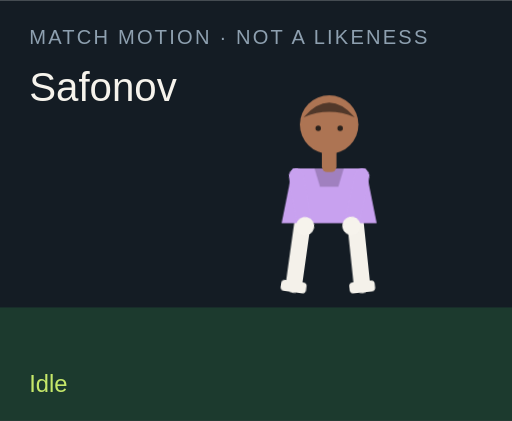
t = 0.00 s
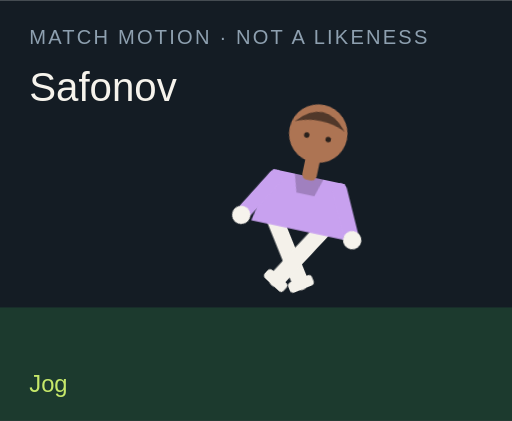
t = 1.50 s
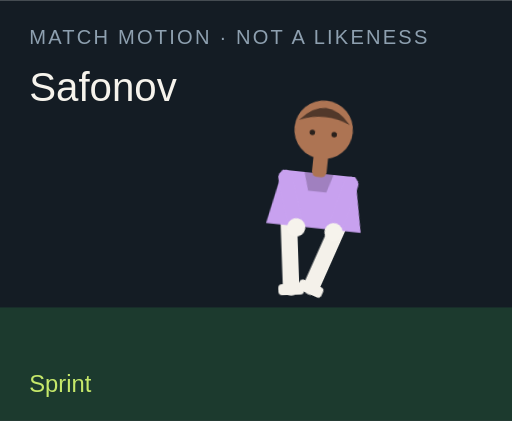
t = 3.00 s
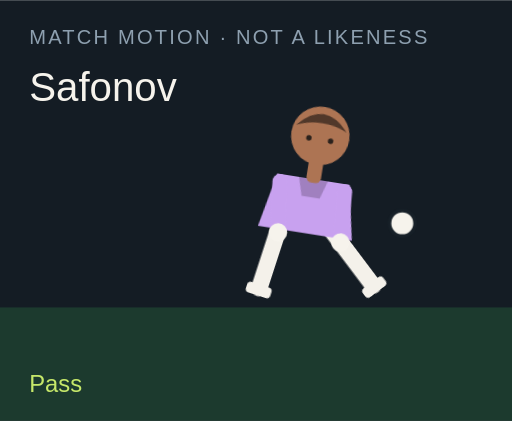
t = 4.50 s
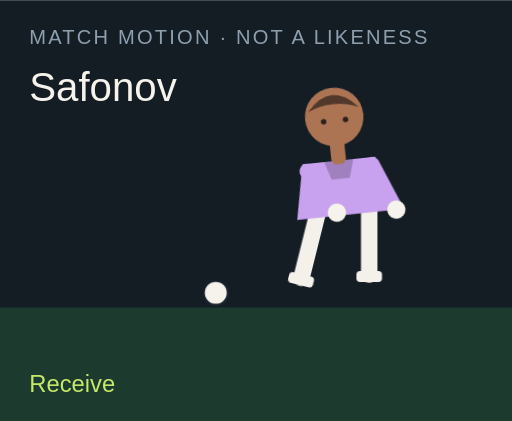
t = 6.00 s
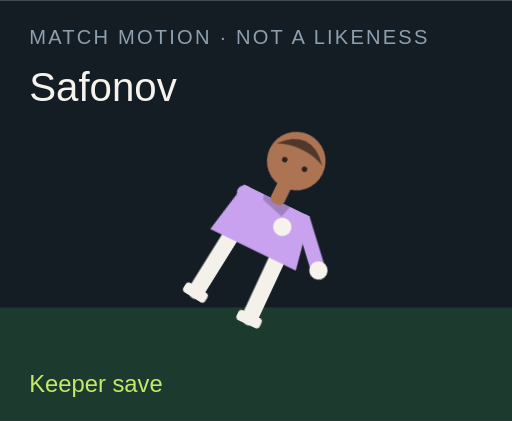
t = 7.50 s

The animated SVG that drew these frames (rendered in a browser with its animation timeline set to each time). Animation: 18 CSS @keyframes rules; one cycle of 9.00 s, repeats indefinitely.

<?xml version="1.0" encoding="UTF-8"?>
<svg xmlns="http://www.w3.org/2000/svg" viewBox="0 0 280 230" role="img">
  <style>@media (prefers-reduced-motion: reduce){animate,animateTransform{display:none}}</style>
  <rect width="280" height="230" fill="#141c24"/>
  <rect y="168" width="280" height="62" fill="#1c3a2e"/>
  <text x="16" y="24" fill="#8ea0b0" font-family="Arial,sans-serif" font-size="11" letter-spacing="1.2">MATCH MOTION · NOT A LIKENESS</text>
  <text x="16" y="55" fill="#f6f3ec" font-family="Impact,sans-serif" font-size="22">Safonov</text>
  <circle r="7" fill="#f6f3ec" stroke="#172028" stroke-width="2" id="motion-37094" cx="150" cy="160" opacity="0">
    
    
    
  </circle>
  <g transform="translate(132 40)">
    <g id="motion-37116" transform="rotate(0 48 90)">
      
      <g id="motion-37118" transform="translate(0 0)">
        
        <g transform="translate(34 78)"><g id="motion-37120" transform="rotate(8)"><path d="M0 0 V38" stroke="#f4f1ea" stroke-width="9" stroke-linecap="round"/><rect x="-7" y="36" width="14" height="6" rx="2" fill="#f4f1ea"/></g></g>
        <g transform="translate(62 78)"><g id="motion-37122" transform="rotate(-6)"><path d="M0 0 V38" stroke="#f4f1ea" stroke-width="9" stroke-linecap="round"/><rect x="-7" y="36" width="14" height="6" rx="2" fill="#f4f1ea"/></g></g>
        <path d="M28 52 h40 l6 30 H22 Z" fill="#c8a1ef"/>
        <path d="M40 52 h16 l-3 10 H43 Z" fill="#000" opacity=".2"/>
        <g transform="translate(30 56)"><g id="motion-37124" transform="rotate(-10)"><path d="M0 0 V28" stroke="#c8a1ef" stroke-width="8" stroke-linecap="round"/><circle cx="0" cy="28" r="5" fill="#f6f3ec"/></g></g>
        <g transform="translate(66 56)"><g id="motion-37126" transform="rotate(12)"><path d="M0 0 V28" stroke="#c8a1ef" stroke-width="8" stroke-linecap="round"/><circle cx="0" cy="28" r="5" fill="#f6f3ec"/></g></g>
        <rect x="44" y="40" width="8" height="14" rx="3" fill="#ad7453"/>
        <circle cx="48" cy="28" r="16" fill="#ad7453"/>
        <path d="M34 24 Q48 8 62 24 Q48 18 34 24" fill="#51382a"/>
        <circle cx="42" cy="30" r="1.5" fill="#2a211c"/><circle cx="54" cy="30" r="1.5" fill="#2a211c"/>
      </g>
    </g>
  </g>
  <text x="16" y="214" fill="#c6e86a" font-family="Arial,sans-serif" font-size="13" opacity="1" id="motion-37098">Idle</text><text x="16" y="214" fill="#c6e86a" font-family="Arial,sans-serif" font-size="13" opacity="0" id="motion-37100">Jog</text><text x="16" y="214" fill="#c6e86a" font-family="Arial,sans-serif" font-size="13" opacity="0" id="motion-37102">Sprint</text><text x="16" y="214" fill="#c6e86a" font-family="Arial,sans-serif" font-size="13" opacity="0" id="motion-37104">Dribble</text><text x="16" y="214" fill="#c6e86a" font-family="Arial,sans-serif" font-size="13" opacity="0" id="motion-37106">Pass</text><text x="16" y="214" fill="#c6e86a" font-family="Arial,sans-serif" font-size="13" opacity="0" id="motion-37108">Shoot</text><text x="16" y="214" fill="#c6e86a" font-family="Arial,sans-serif" font-size="13" opacity="0" id="motion-37110">Receive</text><text x="16" y="214" fill="#c6e86a" font-family="Arial,sans-serif" font-size="13" opacity="0" id="motion-37112">Keeper save</text><text x="16" y="214" fill="#c6e86a" font-family="Arial,sans-serif" font-size="13" opacity="0" id="motion-37114">Gloves up</text>
<style>@keyframes track-37095{0%{cx:150px}11.1%{cx:156px}22.2%{cx:164px}33.300000000000004%{cx:142px}44.4%{cx:190px}55.60000000000001%{cx:250px}66.7%{cx:118px}77.8%{cx:150px}88.9%{cx:150px}100%{cx:150px}}@keyframes track-37096{0%{cy:160px}11.1%{cy:158px}22.2%{cy:154px}33.300000000000004%{cy:156px}44.4%{cy:148px}55.60000000000001%{cy:96px}66.7%{cy:160px}77.8%{cy:160px}88.9%{cy:160px}100%{cy:160px}}@keyframes track-37097{0%{opacity:0}11.1%{opacity:0}22.2%{opacity:0}33.300000000000004%{opacity:1}44.4%{opacity:1}55.60000000000001%{opacity:1}66.7%{opacity:1}77.8%{opacity:0}88.9%{opacity:0}100%{opacity:0}}@keyframes track-37099{0%{opacity:1}11.1%{opacity:0}22.2%{opacity:0}33.300000000000004%{opacity:0}44.4%{opacity:0}55.60000000000001%{opacity:0}66.7%{opacity:0}77.8%{opacity:0}88.9%{opacity:0}100%{opacity:1}}@keyframes track-37101{0%{opacity:0}11.1%{opacity:1}22.2%{opacity:0}33.300000000000004%{opacity:0}44.4%{opacity:0}55.60000000000001%{opacity:0}66.7%{opacity:0}77.8%{opacity:0}88.9%{opacity:0}100%{opacity:0}}@keyframes track-37103{0%{opacity:0}11.1%{opacity:0}22.2%{opacity:1}33.300000000000004%{opacity:0}44.4%{opacity:0}55.60000000000001%{opacity:0}66.7%{opacity:0}77.8%{opacity:0}88.9%{opacity:0}100%{opacity:0}}@keyframes track-37105{0%{opacity:0}11.1%{opacity:0}22.2%{opacity:0}33.300000000000004%{opacity:1}44.4%{opacity:0}55.60000000000001%{opacity:0}66.7%{opacity:0}77.8%{opacity:0}88.9%{opacity:0}100%{opacity:0}}@keyframes track-37107{0%{opacity:0}11.1%{opacity:0}22.2%{opacity:0}33.300000000000004%{opacity:0}44.4%{opacity:1}55.60000000000001%{opacity:0}66.7%{opacity:0}77.8%{opacity:0}88.9%{opacity:0}100%{opacity:0}}@keyframes track-37109{0%{opacity:0}11.1%{opacity:0}22.2%{opacity:0}33.300000000000004%{opacity:0}44.4%{opacity:0}55.60000000000001%{opacity:1}66.7%{opacity:0}77.8%{opacity:0}88.9%{opacity:0}100%{opacity:0}}@keyframes track-37111{0%{opacity:0}11.1%{opacity:0}22.2%{opacity:0}33.300000000000004%{opacity:0}44.4%{opacity:0}55.60000000000001%{opacity:0}66.7%{opacity:1}77.8%{opacity:0}88.9%{opacity:0}100%{opacity:0}}@keyframes track-37113{0%{opacity:0}11.1%{opacity:0}22.2%{opacity:0}33.300000000000004%{opacity:0}44.4%{opacity:0}55.60000000000001%{opacity:0}66.7%{opacity:0}77.8%{opacity:1}88.9%{opacity:0}100%{opacity:0}}@keyframes track-37115{0%{opacity:0}11.1%{opacity:0}22.2%{opacity:0}33.300000000000004%{opacity:0}44.4%{opacity:0}55.60000000000001%{opacity:0}66.7%{opacity:0}77.8%{opacity:0}88.9%{opacity:1}100%{opacity:0}}@keyframes track-37117{0%{transform:rotate(0deg)}11.1%{transform:rotate(8deg)}22.2%{transform:rotate(16deg)}33.300000000000004%{transform:rotate(6deg)}44.4%{transform:rotate(4deg)}55.60000000000001%{transform:rotate(14deg)}66.7%{transform:rotate(-6deg)}77.8%{transform:rotate(52deg)}88.9%{transform:rotate(0deg)}100%{transform:rotate(0deg)}}@keyframes track-37119{0%{transform:translate(0px,0px)}11.1%{transform:translate(0px,-3px)}22.2%{transform:translate(0px,-6px)}33.300000000000004%{transform:translate(0px,-2px)}44.4%{transform:translate(0px,2px)}55.60000000000001%{transform:translate(0px,-4px)}66.7%{transform:translate(0px,1px)}77.8%{transform:translate(0px,16px)}88.9%{transform:translate(0px,-12px)}100%{transform:translate(0px,0px)}}@keyframes track-37121{0%{transform:rotate(8deg)}11.1%{transform:rotate(-26deg)}22.2%{transform:rotate(-42deg)}33.300000000000004%{transform:rotate(-8deg)}44.4%{transform:rotate(6deg)}55.60000000000001%{transform:rotate(12deg)}66.7%{transform:rotate(20deg)}77.8%{transform:rotate(18deg)}88.9%{transform:rotate(-6deg)}100%{transform:rotate(8deg)}}@keyframes track-37123{0%{transform:rotate(-6deg)}11.1%{transform:rotate(24deg)}22.2%{transform:rotate(38deg)}33.300000000000004%{transform:rotate(18deg)}44.4%{transform:rotate(-38deg)}55.60000000000001%{transform:rotate(-54deg)}66.7%{transform:rotate(6deg)}77.8%{transform:rotate(-8deg)}88.9%{transform:rotate(6deg)}100%{transform:rotate(-6deg)}}@keyframes track-37125{0%{transform:rotate(-10deg)}11.1%{transform:rotate(24deg)}22.2%{transform:rotate(36deg)}33.300000000000004%{transform:rotate(-18deg)}44.4%{transform:rotate(10deg)}55.60000000000001%{transform:rotate(-24deg)}66.7%{transform:rotate(-30deg)}77.8%{transform:rotate(-70deg)}88.9%{transform:rotate(-78deg)}100%{transform:rotate(-10deg)}}@keyframes track-37127{0%{transform:rotate(12deg)}11.1%{transform:rotate(-20deg)}22.2%{transform:rotate(-32deg)}33.300000000000004%{transform:rotate(14deg)}44.4%{transform:rotate(-26deg)}55.60000000000001%{transform:rotate(18deg)}66.7%{transform:rotate(-22deg)}77.8%{transform:rotate(-8deg)}88.9%{transform:rotate(-78deg)}100%{transform:rotate(12deg)}}@media(prefers-reduced-motion:no-preference){#motion-37094{animation:track-37095 9s linear infinite both,track-37096 9s linear infinite both,track-37097 9s steps(1,end) infinite both}#motion-37098{animation:track-37099 9s steps(1,end) infinite both}#motion-37100{animation:track-37101 9s steps(1,end) infinite both}#motion-37102{animation:track-37103 9s steps(1,end) infinite both}#motion-37104{animation:track-37105 9s steps(1,end) infinite both}#motion-37106{animation:track-37107 9s steps(1,end) infinite both}#motion-37108{animation:track-37109 9s steps(1,end) infinite both}#motion-37110{animation:track-37111 9s steps(1,end) infinite both}#motion-37112{animation:track-37113 9s steps(1,end) infinite both}#motion-37114{animation:track-37115 9s steps(1,end) infinite both}#motion-37116{animation:track-37117 9s linear infinite both}#motion-37118{animation:track-37119 9s linear infinite both}#motion-37120{animation:track-37121 9s linear infinite both}#motion-37122{animation:track-37123 9s linear infinite both}#motion-37124{animation:track-37125 9s linear infinite both}#motion-37126{animation:track-37127 9s linear infinite both}}</style></svg>
